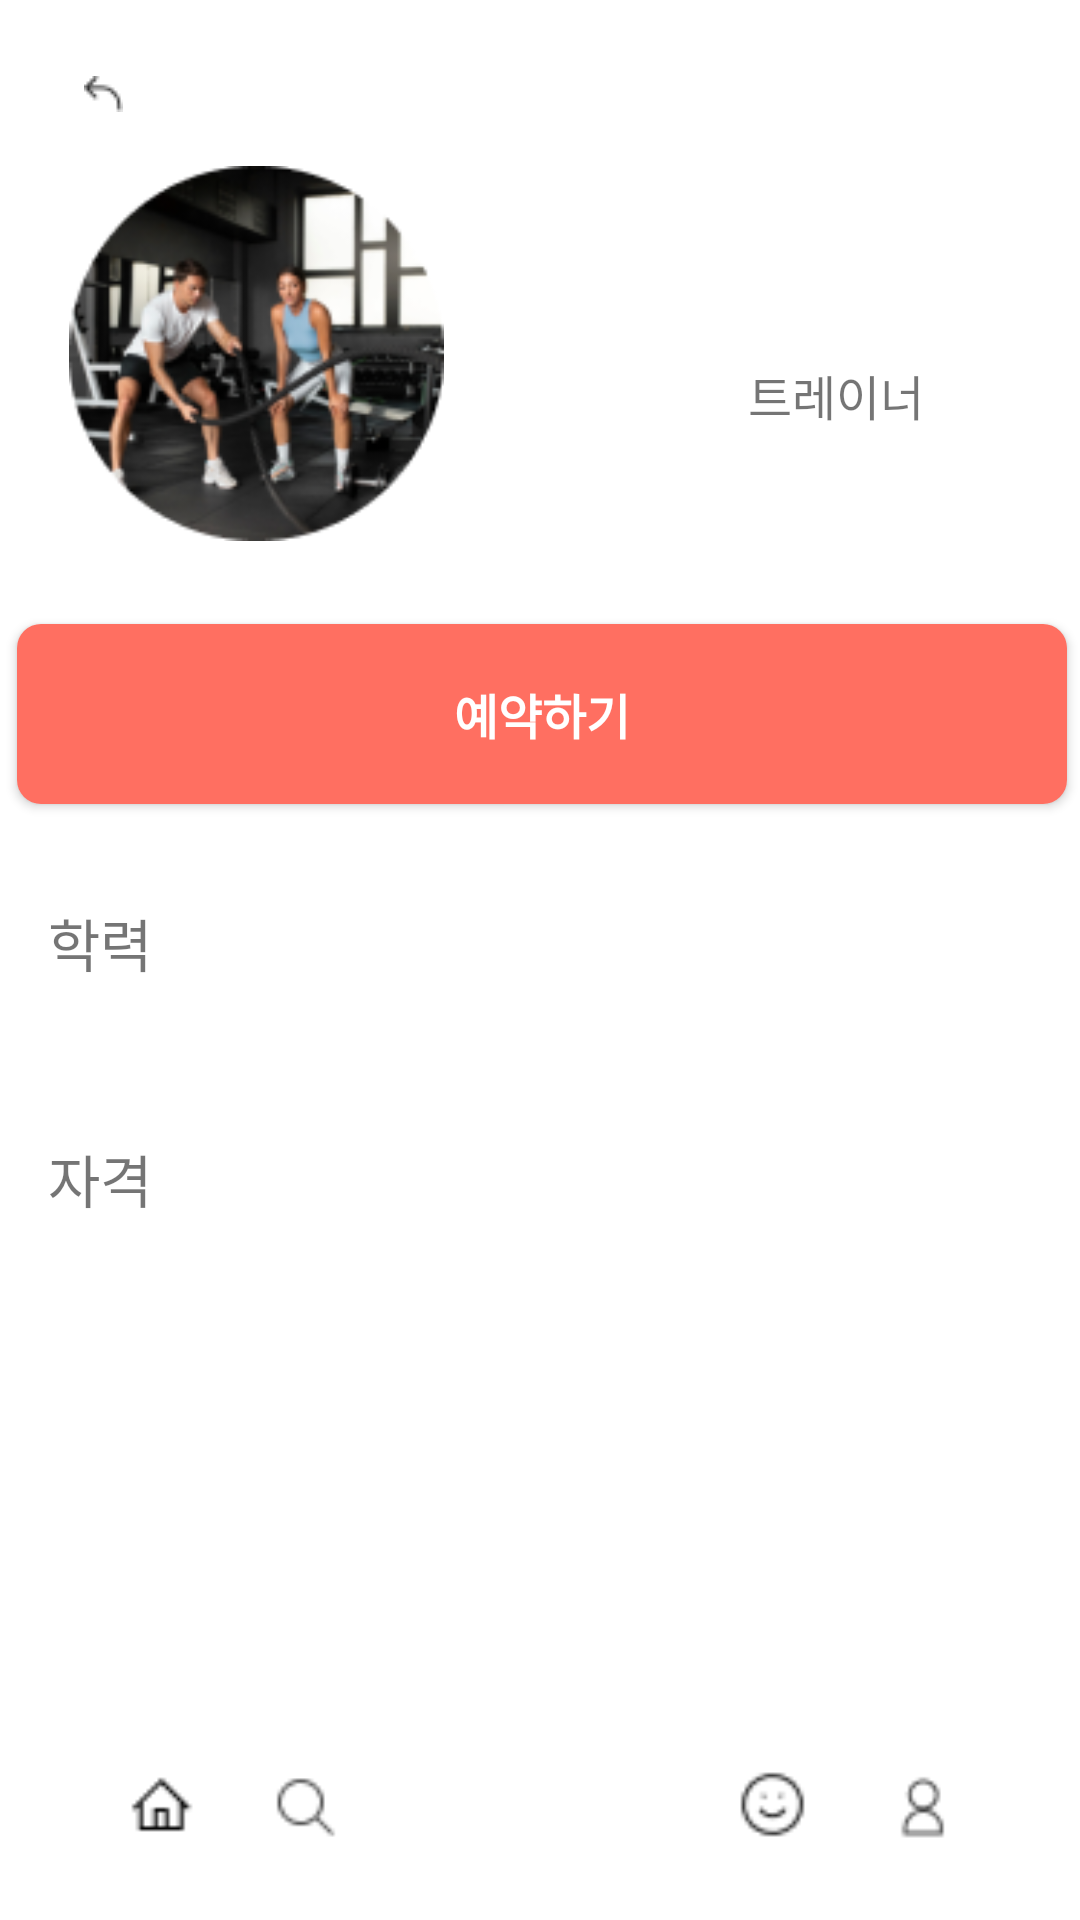

This screen was rendered from an Android layout file. Write that file and the resources it references.
<!-- AndroidManifest.xml: application theme Theme.CoachConnect -->
<!-- res/layout/trainer_info.xml -->
<?xml version="1.0" encoding="utf-8"?>
<androidx.constraintlayout.widget.ConstraintLayout xmlns:android="http://schemas.android.com/apk/res/android"
    xmlns:app="http://schemas.android.com/apk/res-auto"
    xmlns:tools="http://schemas.android.com/tools"
    android:layout_width="match_parent"
    android:layout_height="match_parent"
    android:backgroundTint="#FFFFFF"
    android:background="@color/white"
    tools:context=".TrainerInfo">

    <ImageView
        android:id="@+id/trImage"
        android:layout_width="145dp"
        android:layout_height="125dp"
        android:layout_marginTop="45dp"
        android:layout_marginBottom="18dp"
        app:layout_constraintBottom_toBottomOf="parent"
        app:layout_constraintEnd_toEndOf="parent"
        app:layout_constraintHorizontal_bias="0.06"
        app:layout_constraintStart_toStartOf="parent"
        app:layout_constraintTop_toTopOf="parent"
        app:layout_constraintVertical_bias="0.023"
        app:srcCompat="@drawable/exclude" />

    <ImageButton
        android:id="@+id/back"
        android:layout_width="wrap_content"
        android:layout_height="wrap_content"
        android:layout_marginStart="16dp"
        android:backgroundTint="@color/white"
        app:layout_constraintBottom_toBottomOf="parent"
        app:layout_constraintStart_toStartOf="parent"
        app:layout_constraintTop_toTopOf="parent"
        app:layout_constraintVertical_bias="0.025"
        app:srcCompat="@drawable/back" />

    <Button
        android:id="@+id/btnBook"
        android:layout_width="350dp"
        android:layout_height="60dp"
        android:layout_marginStart="15dp"
        android:layout_marginTop="208dp"
        android:layout_marginEnd="15dp"
        android:background="@drawable/rounded_btn2"
        android:text="예약하기"
        android:textColor="@color/white"
        android:textSize="16sp"
        android:textStyle="bold"
        app:layout_constraintEnd_toEndOf="parent"
        app:layout_constraintHorizontal_bias="0.483"
        app:layout_constraintStart_toStartOf="parent"
        app:layout_constraintTop_toTopOf="parent" />

    <ImageView
        android:id="@+id/box3"
        android:layout_width="415dp"
        android:layout_height="102dp"
        android:layout_marginTop="582dp"
        app:layout_constraintEnd_toEndOf="parent"
        app:layout_constraintStart_toStartOf="parent"
        app:layout_constraintTop_toTopOf="parent"
        app:srcCompat="@drawable/background" />

    <ImageView
        android:id="@+id/home_ic3"
        android:layout_width="52dp"
        android:layout_height="49dp"
        android:layout_marginStart="28dp"
        android:layout_marginBottom="14dp"
        app:layout_constraintBottom_toBottomOf="parent"
        app:layout_constraintStart_toStartOf="parent"
        app:srcCompat="@drawable/home" />

    <ImageView
        android:id="@+id/happy_ic3"
        android:layout_width="23dp"
        android:layout_height="23dp"
        android:layout_marginStart="246dp"
        android:layout_marginBottom="27dp"
        app:layout_constraintBottom_toBottomOf="parent"
        app:layout_constraintStart_toStartOf="parent"
        app:srcCompat="@drawable/icon" />

    <ImageView
        android:id="@+id/profile_ic3"
        android:layout_width="49dp"
        android:layout_height="46dp"
        android:layout_marginEnd="28dp"
        android:layout_marginBottom="14dp"
        app:layout_constraintBottom_toBottomOf="parent"
        app:layout_constraintEnd_toEndOf="parent"
        app:srcCompat="@drawable/profile" />

    <ImageView
        android:id="@+id/search_ic3"
        android:layout_width="52dp"
        android:layout_height="47dp"
        android:layout_marginEnd="232dp"
        android:layout_marginBottom="14dp"
        app:layout_constraintBottom_toBottomOf="parent"
        app:layout_constraintEnd_toEndOf="parent"
        app:srcCompat="@drawable/search" />

    <TextView
        android:id="@+id/trName"
        android:layout_width="123dp"
        android:layout_height="63dp"
        android:layout_marginTop="88dp"
        android:layout_marginEnd="120dp"
        android:fontFamily="sans-serif"
        android:textColor="#535353"
        android:textSize="44sp"
        android:textStyle="bold"
        app:layout_constraintEnd_toEndOf="parent"
        app:layout_constraintTop_toTopOf="parent" />

    <TextView
        android:id="@+id/textView8"
        android:layout_width="wrap_content"
        android:layout_height="wrap_content"
        android:layout_marginTop="120dp"
        android:layout_marginEnd="52dp"
        android:text="트레이너"
        android:textSize="16sp"
        app:layout_constraintEnd_toEndOf="parent"
        app:layout_constraintTop_toTopOf="parent" />

    <TextView
        android:id="@+id/edu"
        android:layout_width="380dp"
        android:layout_height="wrap_content"
        android:layout_marginTop="70dp"
        android:textColor="@color/black"
        android:textSize="17sp"
        app:layout_constraintEnd_toEndOf="parent"
        app:layout_constraintHorizontal_bias="0.483"
        app:layout_constraintStart_toStartOf="parent"
        app:layout_constraintTop_toBottomOf="@+id/btnBook" />

    <TextView
        android:id="@+id/quali"
        android:layout_width="380dp"
        android:layout_height="wrap_content"
        android:layout_marginTop="56dp"
        android:textColor="@color/black"
        android:textSize="17sp"
        app:layout_constraintEnd_toEndOf="parent"
        app:layout_constraintHorizontal_bias="0.483"
        app:layout_constraintStart_toStartOf="parent"
        app:layout_constraintTop_toBottomOf="@+id/edu" />

    <TextView
        android:id="@+id/hashtag"
        android:layout_width="380dp"
        android:layout_height="wrap_content"
        android:layout_marginTop="28dp"
        android:textColor="@color/btncolor"
        android:textSize="17sp"
        app:layout_constraintEnd_toEndOf="parent"
        app:layout_constraintHorizontal_bias="0.516"
        app:layout_constraintStart_toStartOf="parent"
        app:layout_constraintTop_toBottomOf="@+id/quali" />

    <TextView
        android:id="@+id/location"
        android:layout_width="380dp"
        android:layout_height="wrap_content"
        android:layout_marginTop="20dp"
        android:textColor="@color/black"
        android:textSize="17sp"
        app:layout_constraintEnd_toEndOf="parent"
        app:layout_constraintHorizontal_bias="0.516"
        app:layout_constraintStart_toStartOf="parent"
        app:layout_constraintTop_toBottomOf="@+id/hashtag" />

    <TextView
        android:id="@+id/textView7"
        android:layout_width="wrap_content"
        android:layout_height="wrap_content"
        android:layout_marginStart="16dp"
        android:layout_marginTop="20dp"
        android:layout_marginBottom="10dp"
        android:text="학력"
        android:textSize="19sp"
        app:layout_constraintBottom_toTopOf="@+id/edu"
        app:layout_constraintStart_toStartOf="parent"
        app:layout_constraintTop_toBottomOf="@+id/btnBook"
        app:layout_constraintVertical_bias="1.0" />

    <TextView
        android:id="@+id/textView9"
        android:layout_width="wrap_content"
        android:layout_height="wrap_content"
        android:layout_marginStart="16dp"
        android:layout_marginTop="15dp"
        android:layout_marginBottom="10dp"
        android:text="자격"
        android:textSize="19sp"
        app:layout_constraintBottom_toTopOf="@+id/quali"
        app:layout_constraintStart_toStartOf="parent"
        app:layout_constraintTop_toBottomOf="@+id/edu"
        app:layout_constraintVertical_bias="1.0" />


</androidx.constraintlayout.widget.ConstraintLayout>
<!-- resources referenced by this layout -->
<resources>
  <color name="black">#FF000000</color>
  <color name="btncolor">#FF6F61</color>
  <color name="white">#FFFFFFFF</color>
  <!-- drawable back: png bitmap (drawable, 297 bytes) -->
  <!-- drawable exclude: png bitmap (drawable, 27551 bytes) -->
  <!-- drawable home: png bitmap (drawable, 375 bytes) -->
  <!-- drawable icon: png bitmap (drawable, 456 bytes) -->
  <!-- drawable profile: png bitmap (drawable, 391 bytes) -->
  <!-- drawable rounded_btn2 (drawable) -->
  <?xml version="1.0" encoding="utf-8"?>
  <shape xmlns:android="http://schemas.android.com/apk/res/android"
      android:shape="rectangle">
      <solid android:color="@color/btncolor" />
      <corners android:radius="8dp" />
  </shape>
  <!-- drawable search: png bitmap (drawable, 481 bytes) -->
  <style name="Theme.CoachConnect" parent="Base.Theme.CoachConnect" />
  <style name="Base.Theme.CoachConnect" parent="Theme.AppCompat.DayNight.NoActionBar">
          
          
      </style>
</resources>
